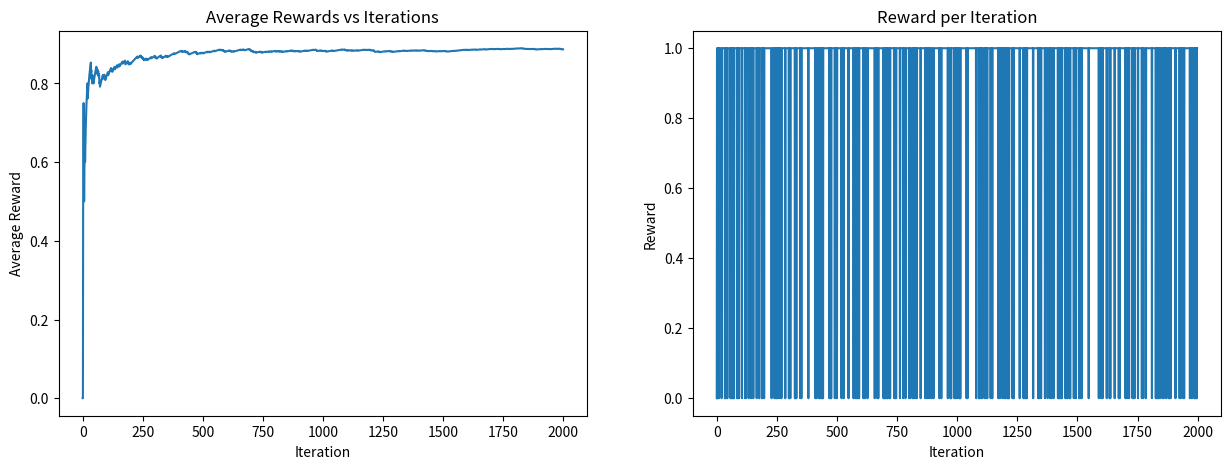

Recreate this plot in Python.
import random
random.seed(43)

# --- Bandit ---
class BinaryBandit:
    def __init__(self):
        self.N = 2  # Number of arms
    def actions(self):
        return list(range(self.N))  # Returns available actions as [0, 1]
    
    def reward1(self, action):
        probabilities = [0.1, 0.2]
        return 1 if random.random() < probabilities[action] else 0

    def reward2(self, action):
        probabilities = [0.8, 0.9]
        return 1 if random.random() < probabilities[action] else 0


# Epsilon-Greedy algorithm
def eGreedy_binary(bandit, epsilon, max_iterations):
    # Initialize estimates and counters
    Q = [0] * bandit.N
    counts = [0] * bandit.N
    total_rewards = []
    avg_rewards = [0]

    # Loop through iterations
    for t in range(1, max_iterations):
        # Select action based on epsilon-greedy strategy
        if random.random() > epsilon:
            action = Q.index(max(Q))  # Exploit
        else:
            action = random.choice(bandit.actions())  # Explore

        # Get reward and update statistics
        reward = bandit.reward2(action)
        total_rewards.append(reward)
        counts[action] += 1
        Q[action] += (reward - Q[action]) / counts[action]
        avg_rewards.append(avg_rewards[-1] + (reward - avg_rewards[-1]) / t)

    return Q, avg_rewards, total_rewards


# Run the simulation
random.seed(43)
bandit = BinaryBandit()
Q_values, avg_rewards, rewards = eGreedy_binary(bandit, 0.2, 2000)

# Plotting the results
import matplotlib.pyplot as plt

fig, (ax1, ax2) = plt.subplots(1, 2, figsize=(15, 5))

ax1.plot(avg_rewards)
ax1.set_title("Average Rewards vs Iterations")
ax1.set_xlabel("Iteration")
ax1.set_ylabel("Average Reward")

ax2.plot(rewards)
ax2.set_title("Reward per Iteration")
ax2.set_xlabel("Iteration")
ax2.set_ylabel("Reward")

plt.show()
